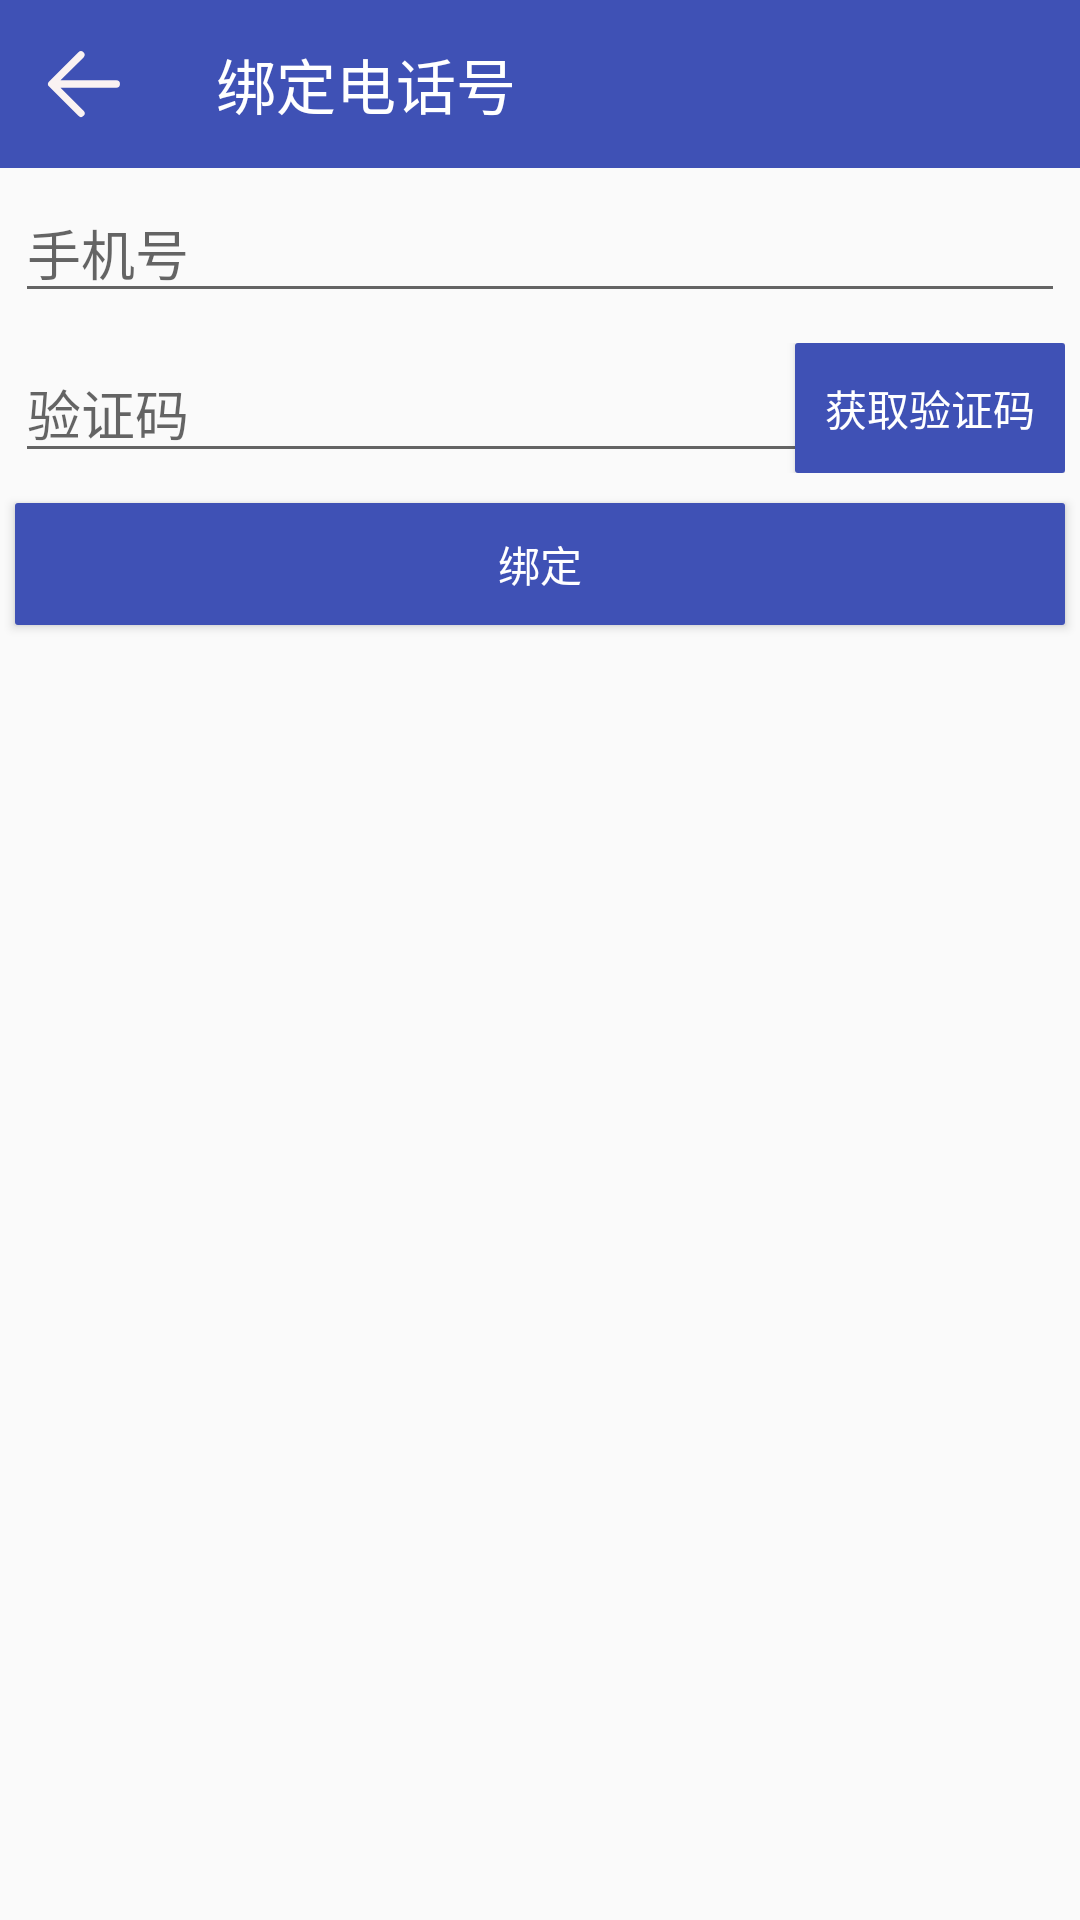

Android layout source for this screen:
<!-- AndroidManifest.xml: application theme AppTheme -->
<!-- res/layout/activity_bind_phone_number.xml -->
<?xml version="1.0" encoding="utf-8"?>
<LinearLayout xmlns:android="http://schemas.android.com/apk/res/android"
    xmlns:app="http://schemas.android.com/apk/res-auto"
    android:orientation="vertical" android:layout_width="match_parent"
    android:layout_height="match_parent">
    <android.support.v7.widget.Toolbar
        android:id="@+id/toolbar"
        android:layout_width="match_parent"
        android:layout_height="?attr/actionBarSize"
        android:background="?attr/colorPrimary"
        android:theme="@style/ThemeOverlay.AppCompat.Dark.ActionBar"
        app:popupTheme="@style/ThemeOverlay.AppCompat.Light"
        app:title="绑定电话号"
        app:navigationIcon="@drawable/ic_fanhui"
        app:titleTextColor="@android:color/white"/>
    <EditText
        android:id="@+id/phone_number"
        android:layout_width="match_parent"
        android:layout_height="wrap_content"
        android:hint="@string/label_phone_number"
        android:layout_margin="5dp"
        />
    <FrameLayout
        android:layout_width="match_parent"
        android:layout_height="wrap_content"
        android:layout_margin="5dp">
        <EditText
            android:id="@+id/verify_code"
            android:layout_width="match_parent"
            android:layout_height="wrap_content"
            android:hint="@string/label_verify_code"

            />
        <Button
            android:id="@+id/btn_get_verify_code"
            android:layout_width="wrap_content"
            android:layout_height="match_parent"
            android:text="@string/btn_get_verify_code"
            android:layout_gravity="right"
            style="@style/MyButtonStyle"
            android:layout_margin="0dp"
            />
    </FrameLayout>
    <Button
        android:id="@+id/btn_bind"
        android:layout_width="match_parent"
        android:layout_height="wrap_content"
        android:text="@string/btn_bind"
        style="@style/MyButtonStyle"
        />
</LinearLayout>
<!-- resources referenced by this layout -->
<resources>
  <!-- drawable ic_fanhui (drawable) -->
  <vector android:height="30dp" android:viewportHeight="1024"
      android:viewportWidth="1024" android:width="30dp" xmlns:android="http://schemas.android.com/apk/res/android">
      <path android:fillColor="#FAF2F2" android:pathData="M879.48,470.34H244.83L507.11,209.45a41.66,41.66 0,0 0,-58.88 -58.88L114.97,482.68a41.89,41.89 0,0 0,0 58.88l333.27,333.03a41.66,41.66 0,0 0,58.88 0,41.89 41.89,0 0,0 0,-58.88L244.83,553.66h634.65a41.66,41.66 0,1 0,0 -83.32z"/>
  </vector>
  <string name="btn_bind">绑定</string>
  <string name="btn_get_verify_code">获取验证码</string>
  <string name="label_phone_number">手机号</string>
  <string name="label_verify_code">验证码</string>
  <style name="MyButtonStyle" parent="Widget.AppCompat.Button">
          <item name="android:background">@drawable/button_selector</item>
          <item name="android:minHeight">0dp</item>
          <item name="android:padding">10dp</item>
          <item name="android:textColor">@android:color/white</item>
          <item name="android:layout_margin">5dp</item>
      </style>
  <style name="AppTheme" parent="Base.Theme.AppCompat.Light.DarkActionBar">
          
          <item name="colorPrimary">@color/colorPrimary</item>
          <item name="colorPrimaryDark">@color/colorPrimaryDark</item>
          <item name="colorAccent">@color/colorAccent</item>
      </style>
  <!-- drawable button_selector (drawable) -->
  <?xml version="1.0" encoding="utf-8"?>
  <selector xmlns:android="http://schemas.android.com/apk/res/android">
      <item android:state_pressed="false">
          <shape>
              <solid android:color="@color/colorPrimary"/>
              <corners android:radius="1dp"/>
          </shape>
      </item>
      <item android:state_pressed="true">
          <shape>
              <solid android:color="@color/colorPrimaryDark"/>
              <corners android:radius="1dp"/>
          </shape>
      </item>
  </selector>
  <color name="colorPrimary">#3F51B5</color>
  <color name="colorPrimaryDark">#303F9F</color>
  <color name="colorAccent">#FF4081</color>
</resources>
